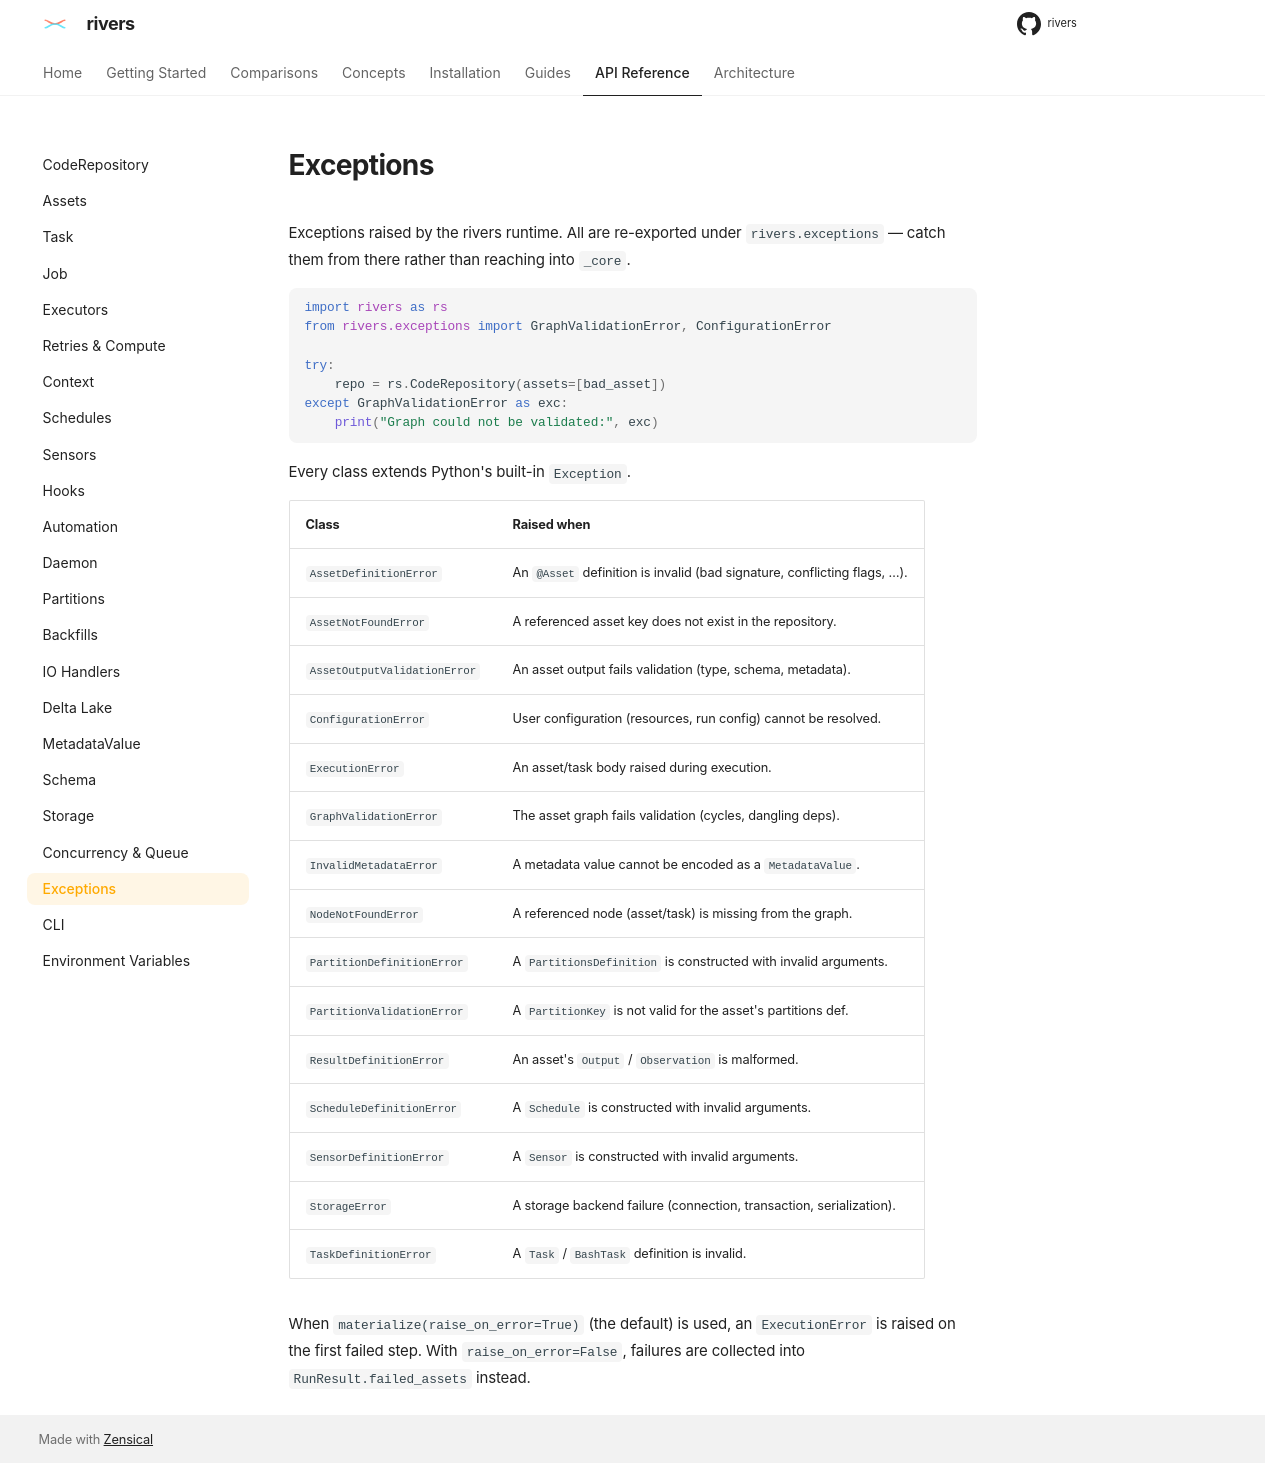

repository: ion-elgreco/rivers · page: 0.4.1/api-reference/exceptions/index.html · generator: mkdocs

# Exceptions

Exceptions raised by the rivers runtime. All are re-exported under `rivers.exceptions` — catch them from there rather than reaching into `_core`.

```python
import rivers as rs
from rivers.exceptions import GraphValidationError, ConfigurationError

try:
    repo = rs.CodeRepository(assets=[bad_asset])
except GraphValidationError as exc:
    print("Graph could not be validated:", exc)
```

Every class extends Python's built-in `Exception`, and its module is `rivers.exceptions`: an exception raised in an `Executor.parallel()` worker reaches the caller as the same class.

| Class | Raised when |
|-------|-------------|
| `AssetDefinitionError` | An `@Asset` definition is invalid (bad signature, conflicting flags, …). |
| `AssetNotFoundError` | A referenced asset key does not exist in the repository. |
| `AssetOutputValidationError` | An asset output fails validation (type, schema, metadata). |
| `ConfigurationError` | User configuration (resources, run config) cannot be resolved. |
| `ExecutionError` | An asset/task body raised during execution. |
| `GraphValidationError` | The asset graph fails validation (cycles, dangling deps). |
| `InvalidMetadataError` | A metadata value cannot be encoded as a `MetadataValue`. |
| `NodeNotFoundError` | A referenced node (asset/task) is missing from the graph. |
| `PartitionDefinitionError` | A `PartitionsDefinition` is constructed with invalid arguments. |
| `PartitionValidationError` | A `PartitionKey` is not valid for the asset's partitions def. |
| `ResultDefinitionError` | An asset's `Output` / `Observation` is malformed. |
| `ScheduleDefinitionError` | A `Schedule` is constructed with invalid arguments. |
| `SensorDefinitionError` | A `Sensor` is constructed with invalid arguments. |
| `StorageError` | A storage backend failure (connection, transaction, serialization). |
| `TaskDefinitionError` | A `Task` / `BashTask` definition is invalid. |

When `materialize(raise_on_error=True)` (the default) is used, an `ExecutionError` is raised on the first failed step. With `raise_on_error=False`, failures are collected into `RunResult.failed_assets` instead.
